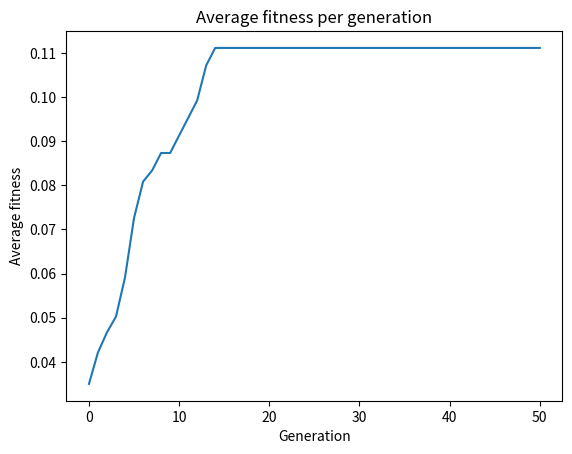

This figure's Python source:
import numpy as np
import random

class BitSet:
    def __init__(self, size):
        self.bits = np.full((1, size), False)

    def get(self, index):
        return self.bits[0, index]

    def set(self, index, value):
        self.bits[0, index] = value

    def flip(self, index):
        self.bits[0, index] = not self.bits[0, index]

    def debug(self):
        print(self.bits)
        
        

class Chromossome:
    def __init__(self, x = None, y = None):
        if x == None:
            x = random.randint(-15, 15)

        if y == None:
            y = random.randint(-15, 15)

        self.__genes = Chromossome.get_genotype(x, y)

    def get_genes(self):
        return self.__genes

    def set_genes(self, genes):
        self.__genes = genes

    def to_string(self):
        chr_str = "G = ["

        for i in range(10):
            chr_str += (i == 5 and " " or "") + (self.__genes.get(i) and "1" or "0")

        x, y = Chromossome.get_fenotype(self.__genes)

        chr_str += "], F = [" + str(x) + ", " + str(y) + "]"

        return chr_str

    @staticmethod
    def get_genotype(x, y):
        bits = BitSet(10)

        xy_binary = "{:05b}".format(x) + "{:05b}".format(y)

        for i in range(10):
            bits.set(i, xy_binary[i] == '1')

        return bits

    @staticmethod
    def get_fenotype(genes):

        # XXXXX YYYYY (5 bits to each variable: 4 for value and 1 for sign pos/neg)
        # 01234 56789 (bits are indexed from left to right, adopting little-endian)
        # 8421K 8421K (bits on indices 4 and 9 represent the variables sign, i.e.
        #              0 represents a positive and 1 represents a negative value;
        #              https://en.wikipedia.org/wiki/Sign_bit for more information)

        x = (8 * genes.get(0) +
            4 * genes.get(1) +
            2 * genes.get(2) +
            1 * genes.get(3))

        if (genes.get(4) == 1):
            x *= -1

        y = (8 * genes.get(5) +
            4 * genes.get(6) +
            2 * genes.get(7) +
            1 * genes.get(8))

        if (genes.get(9) == 1):
            y *= -1

        return x, y

c = Chromossome()
c.to_string()

class Problem:

    @staticmethod
    def f(x, y):
        return x**2 + y**2

    @staticmethod
    def f_chromossome(chromossome):
        x, y = Chromossome.get_fenotype(chromossome.get_genes())
        return Problem.f(x, y)

    @staticmethod
    def g(x, y):
        return 1 / (1 + Problem.f(x, y))

    @staticmethod
    def g_chromossome(chromossome):
        x, y = Chromossome.get_fenotype(chromossome.get_genes())
        return Problem.g(x, y)

    @staticmethod
    def f_average(population):
        avg = 0
        for chromossome in population:
            avg += Problem.f_chromossome(chromossome)
        avg /= len(population)
        return avg

    @staticmethod
    def g_average(population):
        avg = 0
        for chromossome in population:
            avg += Problem.g_chromossome(chromossome)
        avg /= len(population)
        return avg

class GeneticUtils:

    @staticmethod
    def find_best_chromossome(population):
        best_chromossome = None

        for chromossome in population:
            score = Problem.g_chromossome(chromossome)

            if best_chromossome is None or score > Problem.g_chromossome(best_chromossome):
                best_chromossome = chromossome

        return best_chromossome

    @staticmethod
    def find_worst_chromossome(population):
        worst_chromossome = None

        for chromossome in population:
            score = Problem.g_chromossome(chromossome)

            if worst_chromossome is None or score < Problem.g_chromossome(worst_chromossome):
                worst_chromossome = chromossome

        return worst_chromossome

    @staticmethod
    def format_chromossome(chromossome):
        return f"{chromossome.to_string()}, Score = {Problem.g_chromossome(chromossome):.3f}"

class GeneticOperators:

    MUTATION_PROBABILITY = 0.05

    @staticmethod
    def selection(population):
        parent1 = random.choice(population)
        parent2 = random.choice(population)

        while parent1 is parent2:
            parent1 = random.choice(population)
            parent2 = random.choice(population)

        print(f"1st parent chosen for crossover: {GeneticUtils.format_chromossome(parent1)}")
        print(f"2nd parent chosen for crossover: {GeneticUtils.format_chromossome(parent2)}")

        return parent1, parent2

    @staticmethod
    def crossover(population, parent1, parent2):
        crossover_point = random.randint(1, 9)
        print(f"Crossover will happen at point {crossover_point}")

        parent1_genes = parent1.get_genes()
        parent2_genes = parent2.get_genes()

        child1_genes = BitSet(10)
        child2_genes = BitSet(10)

        for i in range(crossover_point):
            child1_genes.set(i, parent1_genes.get(i))
            child2_genes.set(i, parent2_genes.get(i))

        for i in range(crossover_point, 10):
            child1_genes.set(i, parent2_genes.get(i))
            child2_genes.set(i, parent1_genes.get(i))

        child1 = Chromossome()
        child1.set_genes(child1_genes)
        print(f"1st child generated from crossover: {GeneticUtils.format_chromossome(child1)}")

        child2 = Chromossome()
        child2.set_genes(child2_genes)
        print(f"2nd child generated from crossover: {GeneticUtils.format_chromossome(child2)}")

        population.append(child1)
        population.append(child2)
        
    @staticmethod
    def mutation(population):
        prob = random.uniform(0, 1)

        if prob >= GeneticOperators.MUTATION_PROBABILITY:
            return

        target = random.choice(population)

        mutation_point = random.randint(0, 9)
        print(f"Individual {target.to_string()} will mutate at point {mutation_point}")

        genes = target.get_genes()
        genes.flip(mutation_point)

        print(f"Individual {target.to_string()} mutated at point {mutation_point}")

    @staticmethod
    def elitism(population):
        for _ in range(2):
            worst_individual = GeneticUtils.find_worst_chromossome(population)
            print(f"Removing worst individual from population: {GeneticUtils.format_chromossome(worst_individual)}")
            population.remove(worst_individual)

import matplotlib.pyplot as plt

if __name__ == "__main__":
    population = []
    for _ in range(10):
        population.append(Chromossome())

    generation = 0
    population_score = Problem.g_average(population)

    generation_plot = []
    generation_plot.append(generation)

    population_score_plot = []
    population_score_plot.append(population_score)

    while generation < 50:
        parent1, parent2 = GeneticOperators.selection(population)

        GeneticOperators.crossover(population, parent1, parent2)
        GeneticOperators.mutation(population)
        GeneticOperators.elitism(population)

        generation += 1
        population_score = Problem.g_average(population)

        generation_plot.append(generation)
        population_score_plot.append(population_score)

        print(f"Generation # {generation} -> Average population score = {population_score:.3f}\n")

    best_chromossome = GeneticUtils.find_best_chromossome(population)
    print(f"Best individual: {GeneticUtils.format_chromossome(best_chromossome)}")

    plt.gca().set_xlabel('Generation')
    plt.gca().set_ylabel('Average fitness')
    plt.gca().set_title('Average fitness per generation')
    plt.plot(generation_plot, population_score_plot)
    plt.show()

